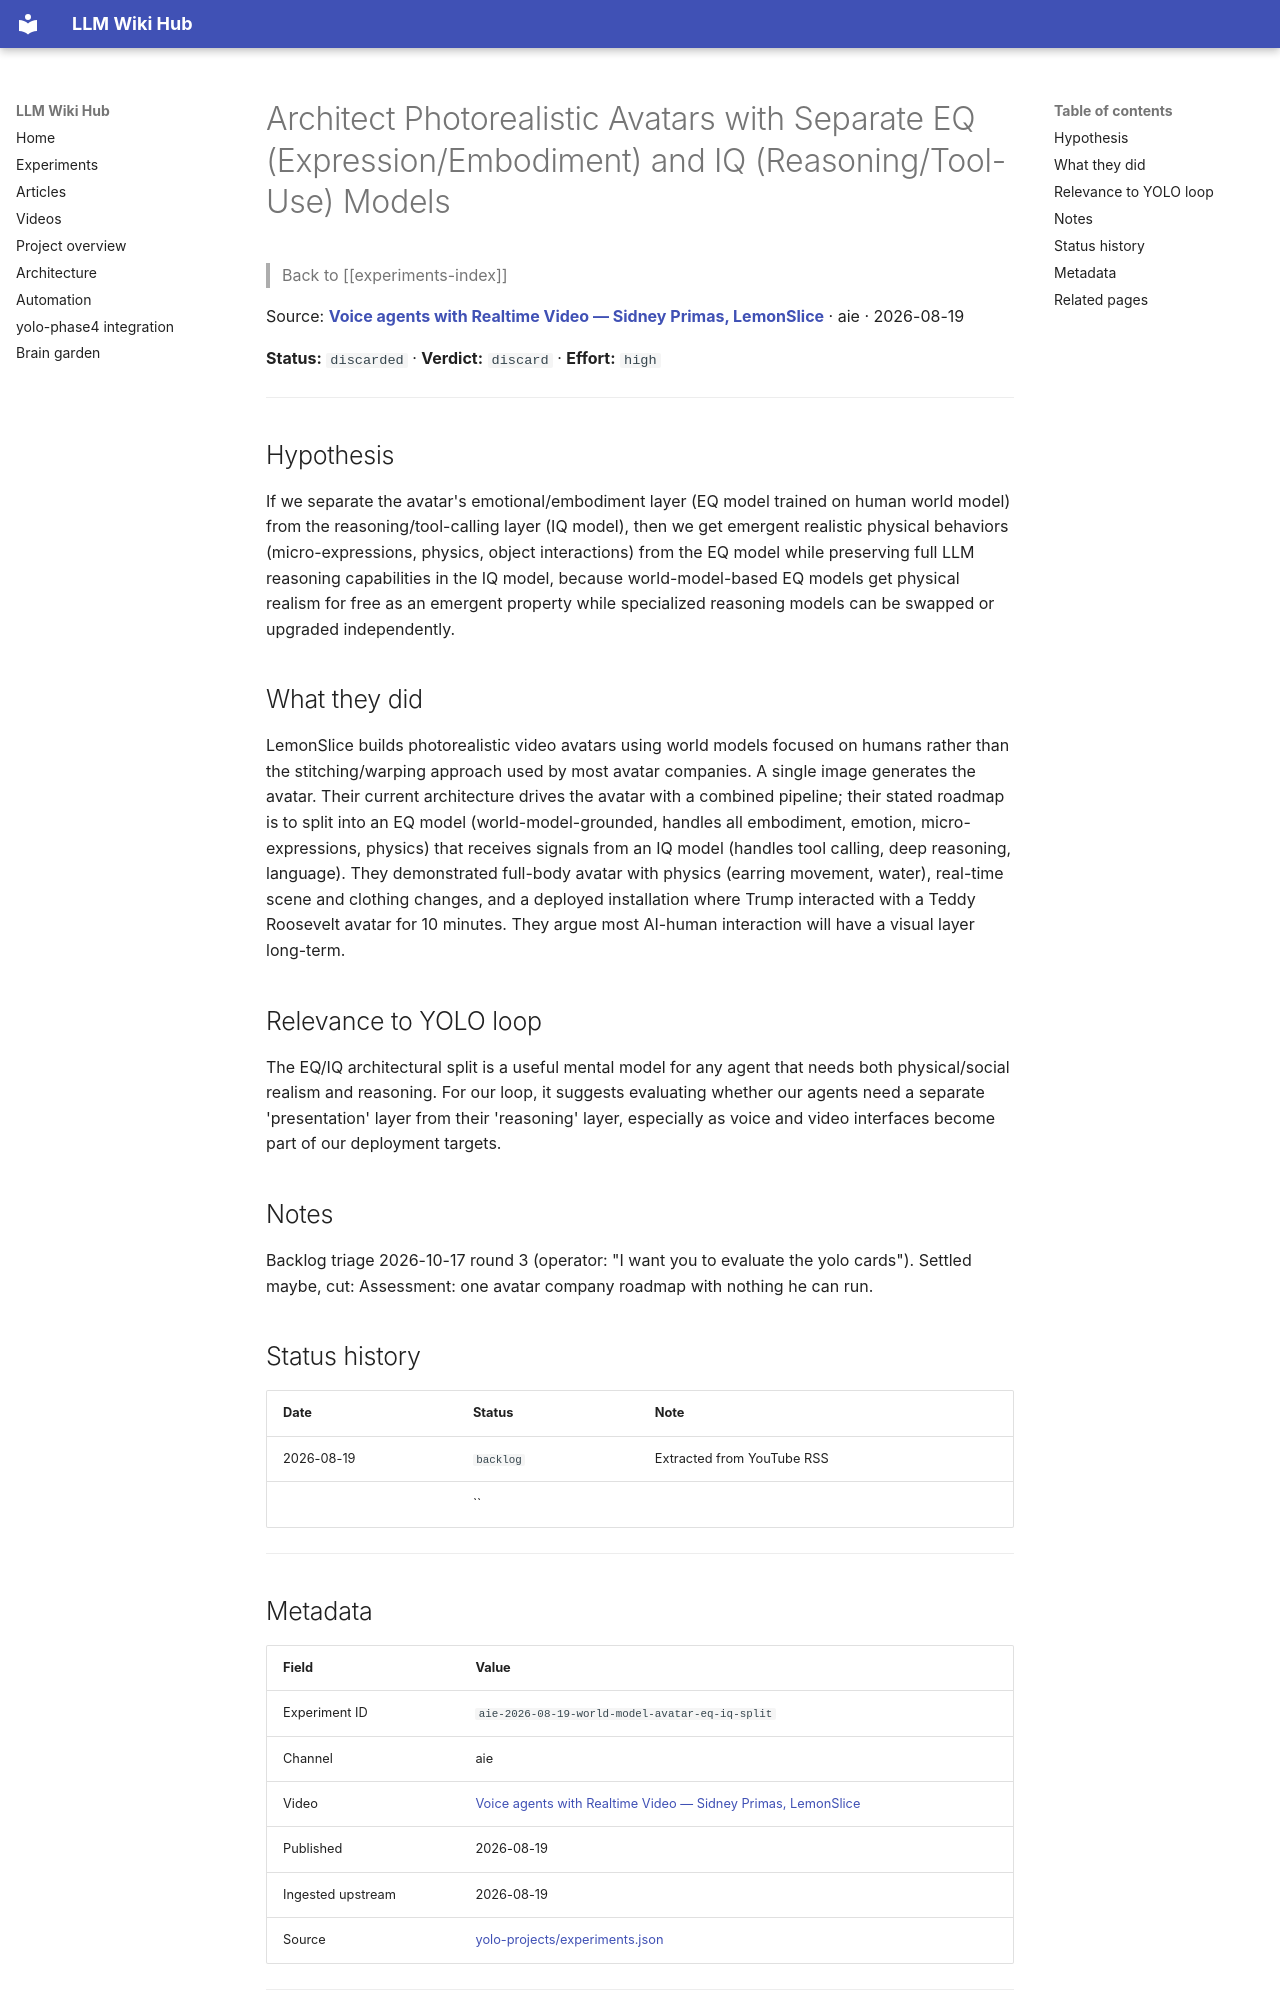

repository: Anguijm/llm-wiki-hub · page: experiments/aie-2026-08-19-world-model-avatar-eq-iq-split/index.html · generator: mkdocs

# Architect Photorealistic Avatars with Separate EQ (Expression/Embodiment) and IQ (Reasoning/Tool-Use) Models

> Back to [[experiments-index]]

Source: **[Voice agents with Realtime Video — Sidney Primas, LemonSlice](https://www.youtube.com/watch?v=z1dqv74SpUs)** · aie · 2026-08-19

**Status:** `discarded` · **Verdict:** `discard` · **Effort:** `high`

---

## Hypothesis

If we separate the avatar's emotional/embodiment layer (EQ model trained on human world model) from the reasoning/tool-calling layer (IQ model), then we get emergent realistic physical behaviors (micro-expressions, physics, object interactions) from the EQ model while preserving full LLM reasoning capabilities in the IQ model, because world-model-based EQ models get physical realism for free as an emergent property while specialized reasoning models can be swapped or upgraded independently.

## What they did

LemonSlice builds photorealistic video avatars using world models focused on humans rather than the stitching/warping approach used by most avatar companies. A single image generates the avatar. Their current architecture drives the avatar with a combined pipeline; their stated roadmap is to split into an EQ model (world-model-grounded, handles all embodiment, emotion, micro-expressions, physics) that receives signals from an IQ model (handles tool calling, deep reasoning, language). They demonstrated full-body avatar with physics (earring movement, water), real-time scene and clothing changes, and a deployed installation where Trump interacted with a Teddy Roosevelt avatar for 10 minutes. They argue most AI-human interaction will have a visual layer long-term.

## Relevance to YOLO loop

The EQ/IQ architectural split is a useful mental model for any agent that needs both physical/social realism and reasoning. For our loop, it suggests evaluating whether our agents need a separate 'presentation' layer from their 'reasoning' layer, especially as voice and video interfaces become part of our deployment targets.

## Notes

Backlog triage 2026-10-17 round 3 (operator: "I want you to evaluate the yolo cards"). Settled maybe, cut: Assessment: one avatar company roadmap with nothing he can run.

## Status history

| Date | Status | Note |
|---|---|---|
| 2026-08-19 | `backlog` | Extracted from YouTube RSS |
|  | `` |  |

---
